Labelled photos from "dataset", an image-classification folder in hnky/dataset-lego-figures. The possible labels are: Simpsons Apu Nahasapeemapetilon LEGO figure, Simpsons Bart Simpson LEGO figure, Simpsons Chief Wiggum LEGO figure, Simpsons Dr Hibbert LEGO figure, Simpsons Grandpa Simpson LEGO figure, Simpsons Homer Simpson LEGO figure, Simpsons Itchy LEGO figure, simpsons krusty the clown, Simpsons Lisa Simpson LEGO figure, Simpsons Maggie Simpson LEGO figure, Simpsons Marge Simpson LEGO figure, simpsons milhouse van houten, Simpsons Mr Burns LEGO figure, Simpsons Ned Flanders LEGO figure, Simpsons Nelson Muntz LEGO figure, Simpsons Ralph Wiggum LEGO figure, Simpsons Snowball LEGO figure, Star Wars Ackbar LEGO figure, starwars boba fett, Star Wars C-3PO LEGO figure, starwars emperor palpatine, starwars general grievous, starwars jar jar binks, starwars kit fisto, starwars luke skywalker, starwars mace windu, Star Wars R3-M2 LEGO figure, Star Wars Yoda LEGO figure, superhero Aquaman LEGO figure, superhero Bat-Mite LEGO figure, superhero Batman LEGO figure, superhero Bumblebee LEGO figure, superhero Cyborg LEGO figure, superhero Green Lantern LEGO figure, superhero Huntress LEGO figure, superhero Metamorpho LEGO figure, superhero Mister Miracle LEGO figure, superhero Sinestro LEGO figure, superhero Stargirl LEGO figure, superhero The Cheetah LEGO figure, superhero The Flash LEGO figure, superhero The Joker LEGO figure, superhero Wonder Woman LEGO figure.

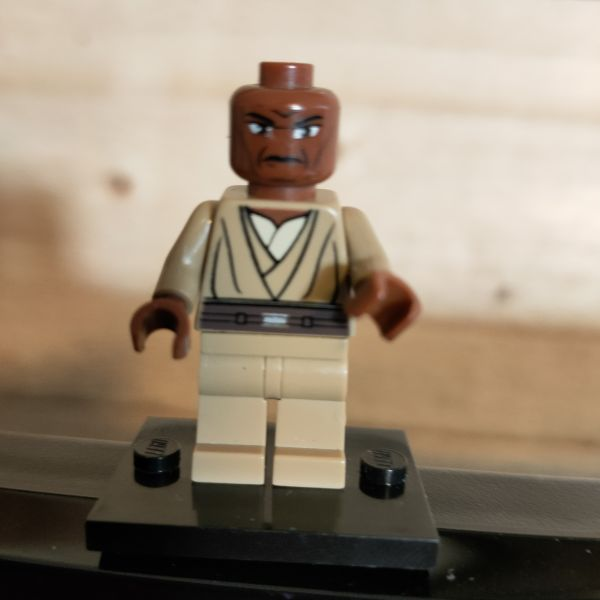
Label: starwars mace windu

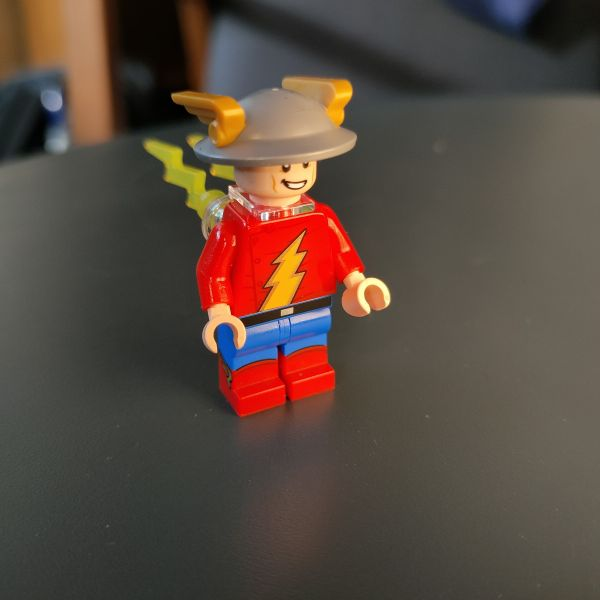
Label: superhero The Flash LEGO figure

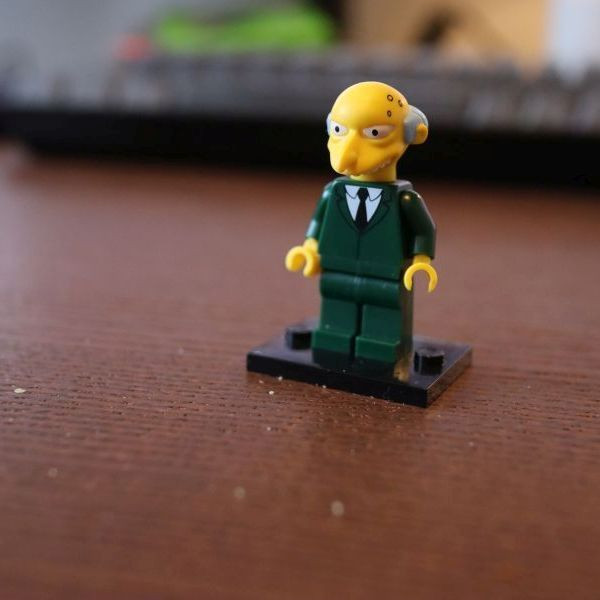
Label: Simpsons Mr Burns LEGO figure

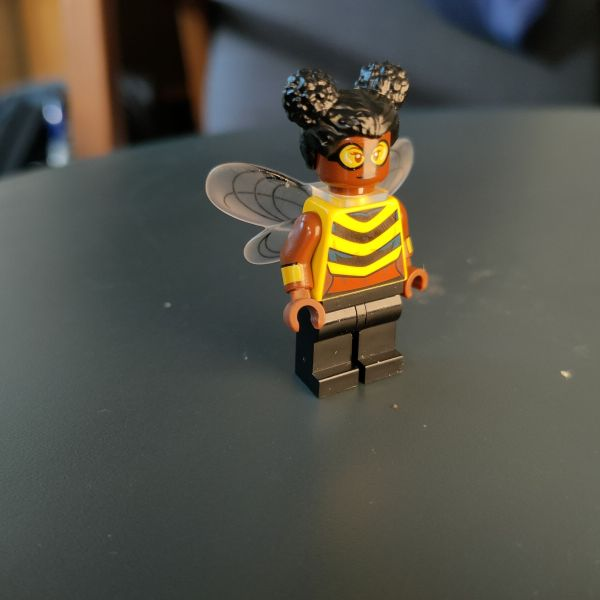
Label: superhero Bumblebee LEGO figure

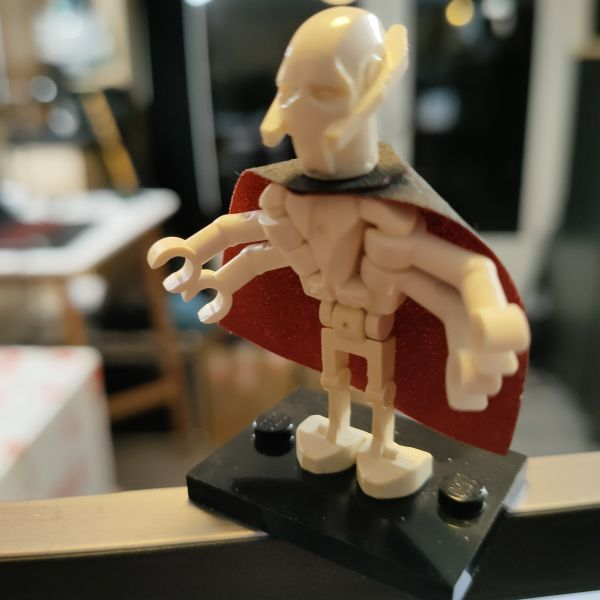
Label: starwars general grievous

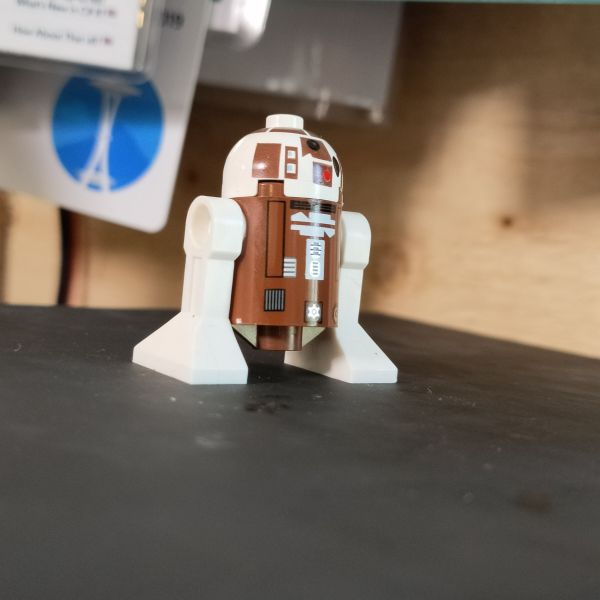
Label: Star Wars R3-M2 LEGO figure
